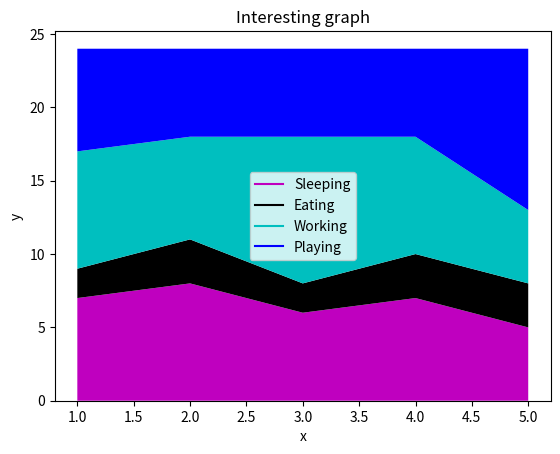

This figure's Python source:
""" Source:
    https://www.youtube.com/watch?v=Z81JW1NTsO8&index=5&list=PLQVvvaa0QuDfefDfXb9Yf0la1fPDKluPF

    Tutorial 5:
    Stack Plots
"""

import matplotlib.pyplot as plt

# Overview activities during a day
days = [1, 2, 3, 4, 5]

sleeping = [7, 8, 6, 7, 5]
eating = [2, 3, 2, 3, 3]
working = [8, 7, 10, 8, 5]
playing = [7, 6, 6, 6, 11]

# Stackplot does not support legend so to display a legend it is required to make it a bit unusual
plt.plot([], [], color='m', label='Sleeping')
plt.plot([], [], color='k', label='Eating')
plt.plot([], [], color='c', label='Working')
plt.plot([], [], color='b', label='Playing')

# below its colors and not color
plt.stackplot(days, sleeping,eating,working,playing, colors=['m', 'k', 'c', 'b'])

plt.xlabel('x')
plt.ylabel('y')
plt.title('Interesting graph')
plt.legend()
plt.show()
